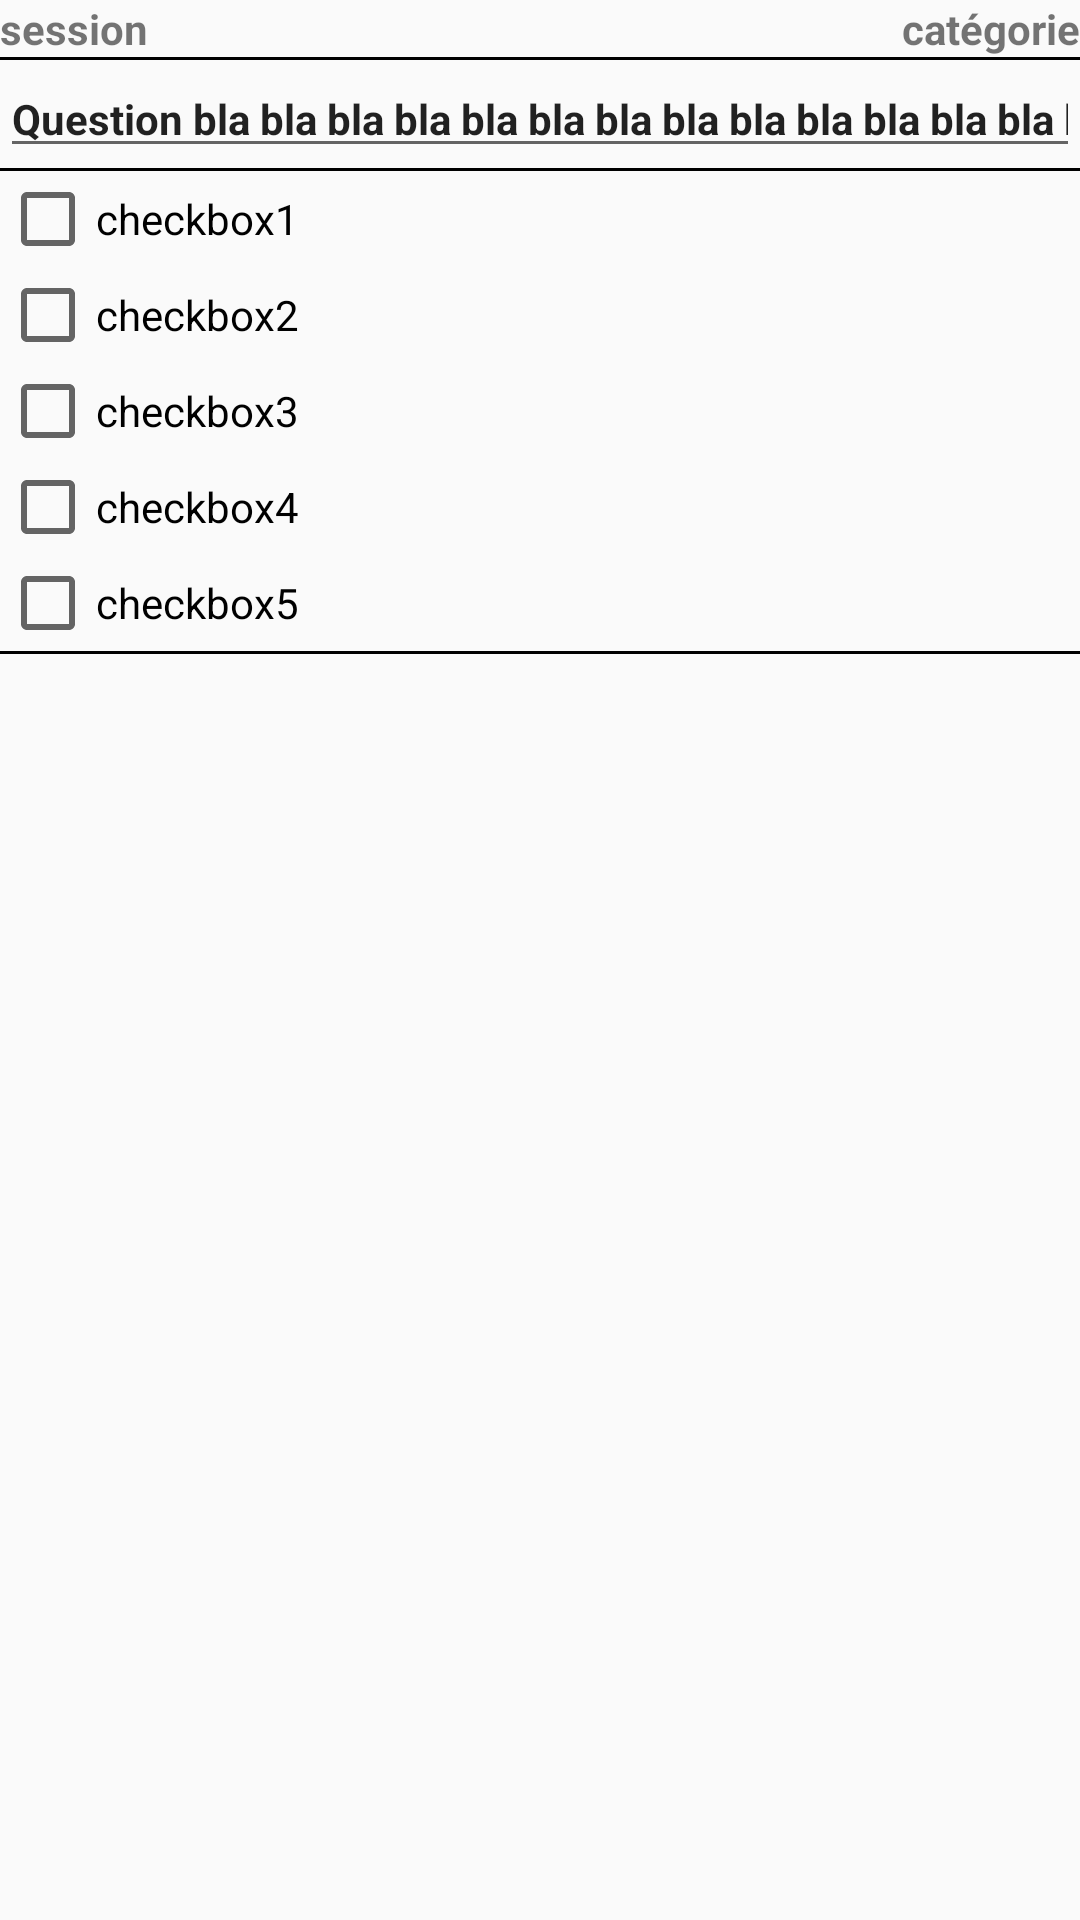

This screen was rendered from an Android layout file. Write that file and the resources it references.
<!-- AndroidManifest.xml: application theme CustomThemeLight -->
<!-- res/layout/fragment_edit_dialog.xml -->
<?xml version="1.0" encoding="utf-8"?>
<RelativeLayout android:id="@+id/layout_item"
    android:layout_width="fill_parent"
    android:layout_height="fill_parent"
    android:background="@android:color/transparent" xmlns:android="http://schemas.android.com/apk/res/android">

    <TextView
        android:id="@+id/session"
        android:layout_width="wrap_content"
        android:layout_height="wrap_content"
        android:layout_alignParentLeft="true"
        android:layout_alignParentTop="true"
        android:gravity="left"
        android:paddingRight="20dp"
        android:text="session"
        android:textStyle="bold" />

    <TextView
        android:id="@+id/QCM_categorie"
        android:layout_width="wrap_content"
        android:layout_height="wrap_content"
        android:layout_alignParentRight="true"
        android:layout_alignParentTop="true"
        android:layout_toRightOf="@+id/session"
        android:gravity="right"
        android:text="catégorie"
        android:textStyle="bold" />

    <ScrollView
        android:layout_width="match_parent"
        android:layout_height="wrap_content"
        android:layout_below="@+id/QCM_categorie" >

        <LinearLayout
            android:layout_width="match_parent"
            android:layout_height="wrap_content"
            android:orientation="vertical" >

            <View
                android:layout_width="match_parent"
                android:layout_height="1dp"
                android:background="?attr/front_colour" />

            <EditText
                android:id="@+id/QCM_question"
                android:layout_width="fill_parent"
                android:inputType="text"
                android:layout_height="wrap_content"
                android:gravity="left"
                android:text="Question bla bla bla bla bla bla bla bla bla bla bla bla bla bla bla bla bla bla bla bla bla bla bla bla bla bla bla bla bla bla bla bla bla bla bla bla bla"
                android:textAppearance="?android:attr/textAppearanceSmall"
                android:textStyle="bold" />

            <View
                android:layout_width="match_parent"
                android:layout_height="1dp"
                android:background="?attr/front_colour" />
            

            <CheckBox
                android:id="@+id/checkBox1"
                android:layout_width="fill_parent"
                android:layout_height="wrap_content"
                android:text="checkbox1" />

            <CheckBox
                android:id="@+id/checkBox2"
                android:layout_width="fill_parent"
                android:layout_height="wrap_content"
                android:text="checkbox2" />

            <CheckBox
                android:id="@+id/checkBox3"
                android:layout_width="fill_parent"
                android:layout_height="wrap_content"
                android:text="checkbox3" />

            <CheckBox
                android:id="@+id/checkBox4"
                android:layout_width="fill_parent"
                android:layout_height="wrap_content"
                android:text="checkbox4" />

            <CheckBox
                android:id="@+id/checkBox5"
                android:layout_width="fill_parent"
                android:layout_height="wrap_content"
                android:text="checkbox5" />

            <View
                android:layout_width="match_parent"
                android:layout_height="1dp"
                android:background="?attr/front_colour" />

        </LinearLayout>
    </ScrollView>

</RelativeLayout>
<!-- resources referenced by this layout -->
<resources>
  <style name="CustomThemeLight" parent="Theme.AppCompat.Light">
          <item name="ic_action_help">@drawable/light_ic_action_help</item>
          <item name="ic_action_retour">@drawable/light_ic_action_return</item>
          <item name="ic_action_about">@drawable/light_ic_action_about</item>
          <item name="ic_action_search">@drawable/light_ic_action_search</item>
          <item name="ic_action_edit">@drawable/light_ic_action_edit</item>
          <item name="ic_action_save">@drawable/light_ic_action_save</item>
          <item name="ic_action_copy">@drawable/light_ic_action_copy</item>
          <item name="ic_action_share">@drawable/light_ic_action_share</item>
          <item name="ic_logo_preferences">@drawable/light_ic_action_preference</item>
          <item name="back_colour">@color/white</item>
          <item name="front_colour">@color/black</item>
      </style>
  <!-- drawable light_ic_action_help: png bitmap (drawable-hdpi, 852 bytes) -->
  <!-- drawable light_ic_action_return: png bitmap (drawable-hdpi, 881 bytes) -->
  <!-- drawable light_ic_action_edit: png bitmap (drawable-hdpi, 1321 bytes) -->
  <!-- drawable light_ic_action_save: png bitmap (drawable-hdpi, 603 bytes) -->
  <!-- drawable light_ic_action_copy: png bitmap (drawable-hdpi, 641 bytes) -->
  <!-- drawable light_ic_action_share: png bitmap (drawable-hdpi, 765 bytes) -->
  <!-- drawable light_ic_action_preference: png bitmap (drawable-hdpi, 1955 bytes) -->
  <!-- not gathered from this repository: default colours our renderer supplied (Android Studio template values) -->
  <color name="black">#FF000000</color>
  <color name="white">#FFFFFFFF</color>
</resources>
